Image classification data set "infrared_dataset" (kk-2m/AnimalClassification-IFOR on GitHub). Class labels (28): acryllium vulturinum, aepyceros melampus, bos taurus, capra aegagrus, cephalophus nigrifrons, crax rubra, paca, dasyprocta punctata, equus quagga, giraffa camelopardalis, leopardus pardalis, african elephant, madoqua guentheri, mazama americana, mazama temama, meleagris ocellata, mitu tuberosum, nasua narica, panthera onca, papio anubis, pecari tajacu, phacochoerus africanus, psophia leucoptera, puma, syncerus caffer, south american tapir, tayassu pecari, urocyon cinereoargenteus.

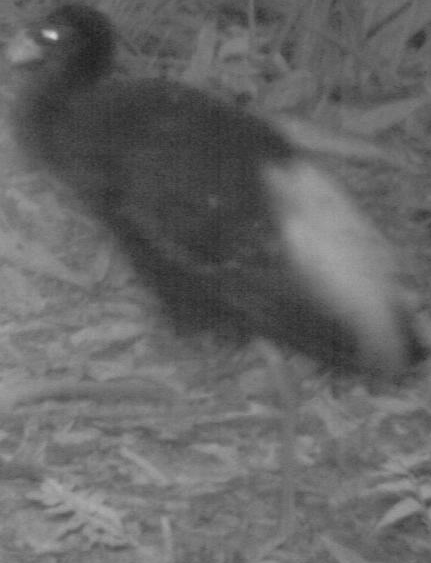
Label: psophia leucoptera

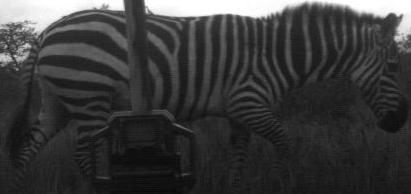
Label: equus quagga

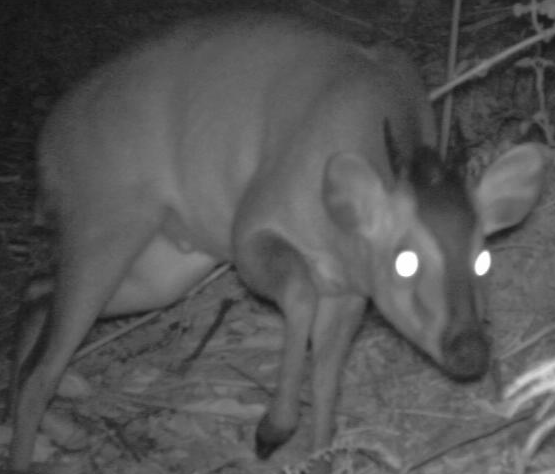
Label: cephalophus nigrifrons

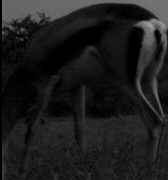
Label: papio anubis

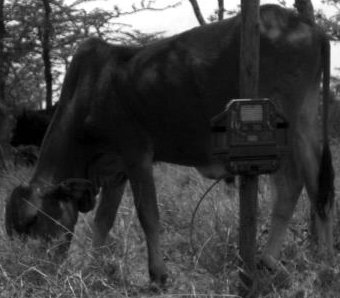
Label: bos taurus

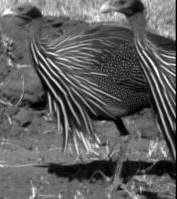
Label: acryllium vulturinum
